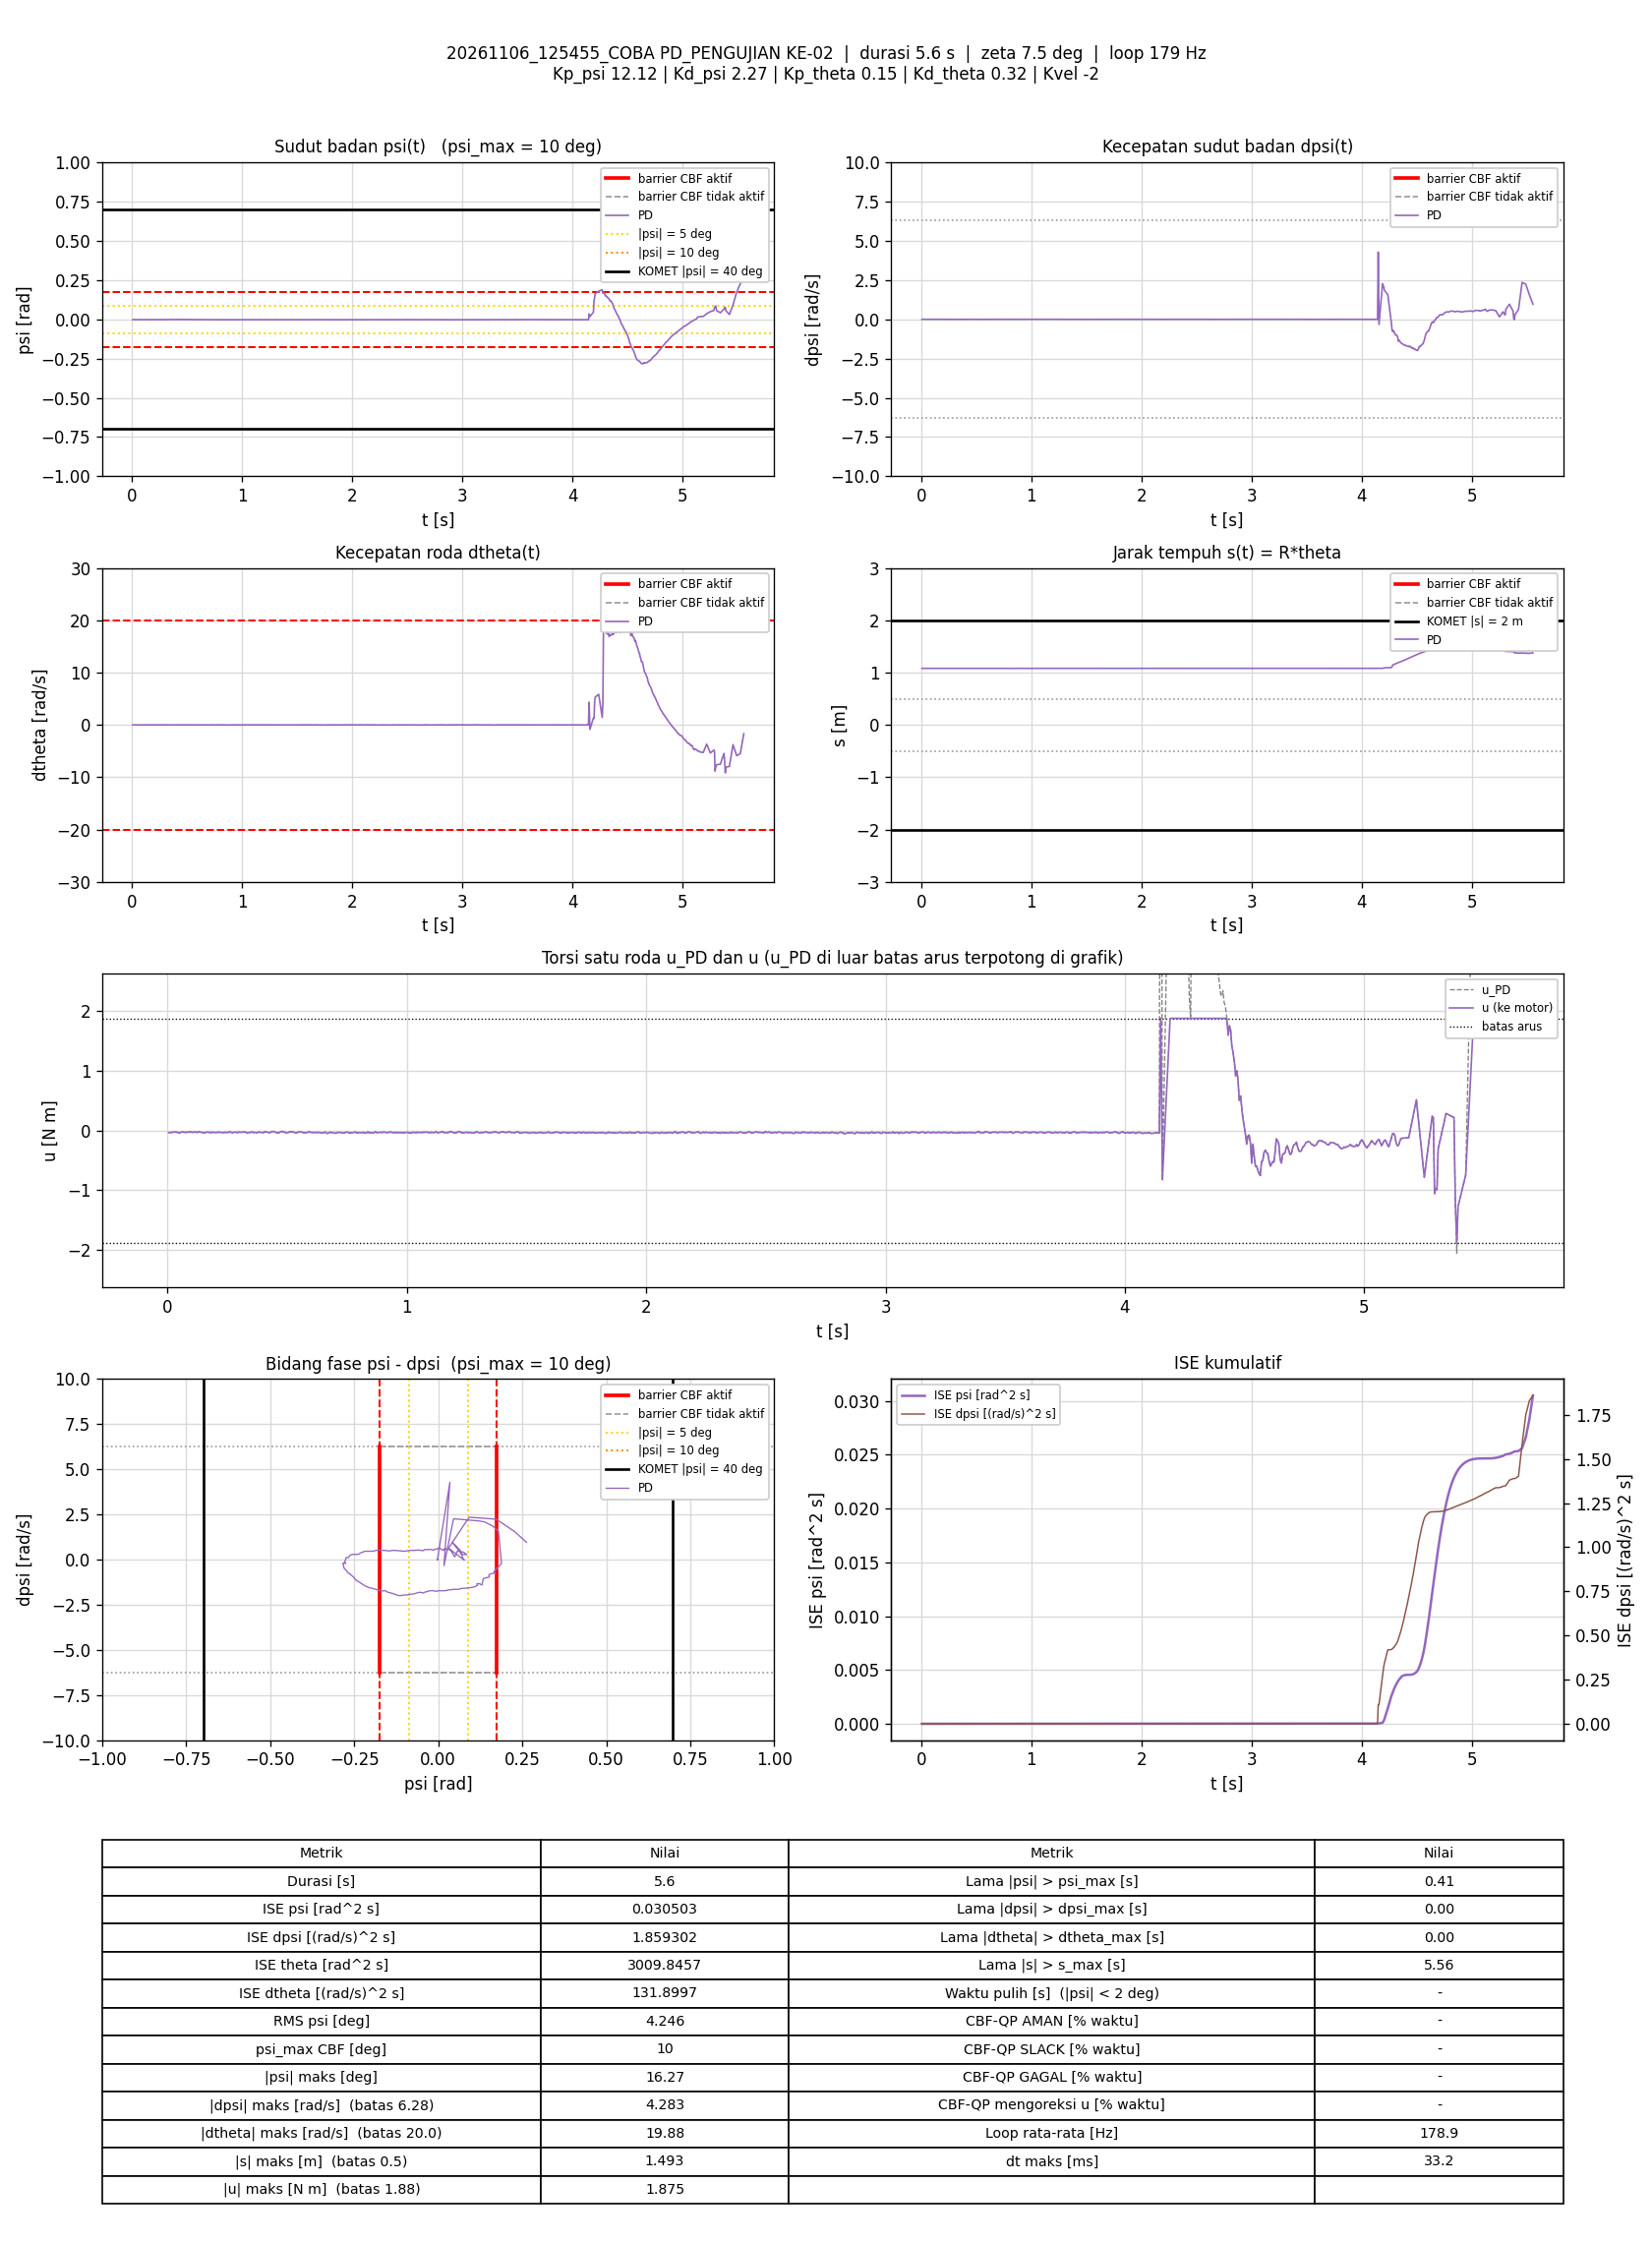

The data file committed next to this chart (first rows):
t_s, theta_rad, dtheta_rad_s, psi_rad, dpsi_rad_s, error_theta, error_dtheta, error_psi, error_dpsi, u_PD_Nm, u_Nm, status_cbf, dorong_N, ISE_theta, ISE_dtheta, ISE_psi, ISE_dpsi, Kp_psi, Kd_psi, Kp_theta, Kd_theta, Kvel, Alpha_1, Alpha_2
0.004938, 21.6, 0.0008887, -0.002208, -0.003029, -21.6, -0.0008887, 0.002208, 0.003029, -0.03336, -0.03336, -, 0, 2.305, 3.8997938e-09, 2.4083131e-08, 4.5313604e-08, 12.12, 2.27, 0.15, 0.32, -2, 7.42, 8.45
0.009983, 21.6, -0.0004275, -0.002182, -0.003562, -21.6, 0.0004275, 0.002182, 0.003562, -0.03467, -0.03467, -, 0, 4.659, 4.8220158e-09, 4.8097914e-08, 1.0932791e-07, 12.12, 2.27, 0.15, 0.32, -2, 7.42, 8.45
0.01585, 21.6, 0.001073, -0.002359, -0.00143, -21.6, -0.001073, 0.002359, 0.00143, -0.0315, -0.0315, -, 0, 7.396, 1.1568085e-08, 8.0741953e-08, 1.2132645e-07, 12.12, 2.27, 0.15, 0.32, -2, 7.42, 8.45
0.02093, 21.6, 0.001216, -0.00239, -0.0007642, -21.6, -0.001216, 0.00239, 0.0007642, -0.03031, -0.03031, -, 0, 9.77, 1.9096247e-08, 1.0979529e-07, 1.2429788e-07, 12.12, 2.27, 0.15, 0.32, -2, 7.42, 8.45
0.02594, 21.6, 0.001445, -0.002336, -9.8091501e-05, -21.6, -0.001445, 0.002336, 9.8091501e-05, -0.02807, -0.02807, -, 0, 12.11, 2.9546327e-08, 1.3710625e-07, 1.2434604e-07, 12.12, 2.27, 0.15, 0.32, -2, 7.42, 8.45
0.03094, 21.6, 0.003001, -0.002265, 0.001767, -21.6, -0.003001, 0.002265, -0.001767, -0.02248, -0.02248, -, 0, 14.44, 7.4556711e-08, 1.6273673e-07, 1.3994808e-07, 12.12, 2.27, 0.15, 0.32, -2, 7.42, 8.45
0.03695, 21.6, -0.0008424, -0.002137, -0.00183, -21.6, 0.0008424, 0.002137, 0.00183, -0.03032, -0.03032, -, 0, 17.24, 7.8822752e-08, 1.901874e-07, 1.6008115e-07, 12.12, 2.27, 0.15, 0.32, -2, 7.42, 8.45
0.04198, 21.6, -0.001204, -0.002003, -0.001963, -21.6, 0.001204, 0.002003, 0.001963, -0.02912, -0.02912, -, 0, 19.59, 8.6110004e-08, 2.1035721e-07, 1.7946244e-07, 12.12, 2.27, 0.15, 0.32, -2, 7.42, 8.45
0.04694, 21.6, -0.02474, -0.002011, -0.002363, -21.6, 0.02474, 0.002011, 0.002363, -0.03765, -0.03765, -, 0, 21.91, 3.1244506e-06, 2.3042093e-07, 2.0717872e-07, 12.12, 2.27, 0.15, 0.32, -2, 7.42, 8.45
0.05194, 21.6, 8.6596436e-05, -0.002103, -0.005028, -21.6, -8.6596436e-05, 0.002103, 0.005028, -0.03687, -0.03687, -, 0, 24.24, 3.1244881e-06, 2.5251268e-07, 3.3349978e-07, 12.12, 2.27, 0.15, 0.32, -2, 7.42, 8.45
0.05693, 21.6, 0.003727, -0.00228, -0.0003646, -21.6, -0.003727, 0.00228, 0.0003646, -0.02726, -0.02726, -, 0, 26.57, 3.1938993e-06, 2.7847816e-07, 3.3416386e-07, 12.12, 2.27, 0.15, 0.32, -2, 7.42, 8.45
0.06294, 21.6, 0.005041, -0.00241, 0.001767, -21.6, -0.005041, 0.00241, -0.001767, -0.02359, -0.02359, -, 0, 29.37, 3.3464841e-06, 3.1336016e-07, 3.5291659e-07, 12.12, 2.27, 0.15, 0.32, -2, 7.42, 8.45
0.06794, 21.6, -0.004954, -0.002242, -9.8091501e-05, -21.6, 0.004954, 0.002242, 9.8091501e-05, -0.02899, -0.02899, -, 0, 31.71, 3.469145e-06, 3.3848651e-07, 3.5296467e-07, 12.12, 2.27, 0.15, 0.32, -2, 7.42, 8.45
0.07293, 21.6, 0.001289, -0.002099, -0.002496, -21.6, -0.001289, 0.002099, 0.002496, -0.03069, -0.03069, -, 0, 34.04, 3.477445e-06, 3.6049832e-07, 3.8410595e-07, 12.12, 2.27, 0.15, 0.32, -2, 7.42, 8.45
0.07793, 21.6, -0.01361, -0.002055, -0.001297, -21.6, 0.01361, 0.002055, 0.001297, -0.03221, -0.03221, -, 0, 36.37, 4.4037638e-06, 3.8162527e-07, 3.9252082e-07, 12.12, 2.27, 0.15, 0.32, -2, 7.42, 8.45
0.08294, 21.6, 0.004859, -0.002, -0.000631, -21.6, -0.004859, 0.002, 0.000631, -0.02411, -0.02411, -, 0, 38.71, 4.5218469e-06, 4.016259e-07, 3.9451255e-07, 12.12, 2.27, 0.15, 0.32, -2, 7.42, 8.45
0.08793, 21.6, 0.0002965, -0.001969, -0.004095, -21.6, -0.0002965, 0.001969, 0.004095, -0.03307, -0.03307, -, 0, 41.04, 4.5222864e-06, 4.2101184e-07, 4.7833335e-07, 12.12, 2.27, 0.15, 0.32, -2, 7.42, 8.45
0.09293, 21.6, 0.004481, -0.001965, 0.0009678, -21.6, -0.004481, 0.001965, -0.0009678, -0.02019, -0.02019, -, 0, 43.37, 4.622619e-06, 4.4030917e-07, 4.8301304e-07, 12.12, 2.27, 0.15, 0.32, -2, 7.42, 8.45
0.09794, 21.6, 0.001514, -0.002055, -0.001297, -21.6, -0.001514, 0.002055, 0.001297, -0.02737, -0.02737, -, 0, 45.71, 4.6340893e-06, 4.6145356e-07, 4.9143719e-07, 12.12, 2.27, 0.15, 0.32, -2, 7.42, 8.45
0.1029, 21.6, -0.0003811, -0.001954, -0.002629, -21.6, 0.0003811, 0.001954, 0.002629, -0.02977, -0.02977, -, 0, 48.04, 4.6348148e-06, 4.805292e-07, 5.2597882e-07, 12.12, 2.27, 0.15, 0.32, -2, 7.42, 8.45
0.1078, 21.6, -0.001497, -0.001986, -0.003296, -21.6, 0.001497, 0.001986, 0.003296, -0.03203, -0.03203, -, 0, 50.33, 4.6458054e-06, 4.9989075e-07, 5.7927561e-07, 12.12, 2.27, 0.15, 0.32, -2, 7.42, 8.45
0.1131, 21.6, 0.003221, -0.002069, 0.001767, -21.6, -0.003221, 0.002069, -0.001767, -0.02003, -0.02003, -, 0, 52.78, 4.7002158e-06, 5.2233318e-07, 5.9565397e-07, 12.12, 2.27, 0.15, 0.32, -2, 7.42, 8.45
0.1179, 21.6, -0.0002857, -0.002217, -0.00143, -21.6, 0.0002857, 0.002217, 0.00143, -0.03021, -0.03021, -, 0, 55.04, 4.7006118e-06, 5.4618909e-07, 6.0558235e-07, 12.12, 2.27, 0.15, 0.32, -2, 7.42, 8.45
0.1229, 21.6, -0.001708, -0.002095, -0.002629, -21.6, 0.001708, 0.002095, 0.002629, -0.03191, -0.03191, -, 0, 57.38, 4.7152038e-06, 5.6814315e-07, 6.4015637e-07, 12.12, 2.27, 0.15, 0.32, -2, 7.42, 8.45
0.1279, 21.6, 0.0007721, -0.002155, 3.513974e-05, -21.6, -0.0007721, 0.002155, -3.513974e-05, -0.02579, -0.02579, -, 0, 59.71, 4.718184e-06, 5.9136426e-07, 6.4016254e-07, 12.12, 2.27, 0.15, 0.32, -2, 7.42, 8.45
0.1329, 21.6, 0.002223, -0.002209, 0.001634, -21.6, -0.002223, 0.002209, -0.001634, -0.02236, -0.02236, -, 0, 62.04, 4.7428819e-06, 6.1574944e-07, 6.5349955e-07, 12.12, 2.27, 0.15, 0.32, -2, 7.42, 8.45
0.139, 21.6, -0.0002925, -0.002156, -0.0007642, -21.6, 0.0002925, 0.002156, 0.0007642, -0.02795, -0.02795, -, 0, 64.86, 4.7433993e-06, 6.4384425e-07, 6.5703111e-07, 12.12, 2.27, 0.15, 0.32, -2, 7.42, 8.45
0.1439, 21.6, -0.003333, -0.002094, -0.003695, -21.6, 0.003333, 0.002094, 0.003695, -0.03484, -0.03484, -, 0, 67.17, 4.7984368e-06, 6.6557094e-07, 7.2468905e-07, 12.12, 2.27, 0.15, 0.32, -2, 7.42, 8.45
0.1489, 21.6, -0.002739, -0.002171, -0.003029, -21.6, 0.002739, 0.002171, 0.003029, -0.03406, -0.03406, -, 0, 69.51, 4.835951e-06, 6.8913165e-07, 7.705773e-07, 12.12, 2.27, 0.15, 0.32, -2, 7.42, 8.45
0.1539, 21.6, -0.003996, -0.002357, -0.004228, -21.6, 0.003996, 0.002357, 0.004228, -0.03944, -0.03944, -, 0, 71.84, 4.9157759e-06, 7.1689351e-07, 8.5995062e-07, 12.12, 2.27, 0.15, 0.32, -2, 7.42, 8.45
0.1589, 21.6, -0.001911, -0.002338, -0.002097, -21.6, 0.001911, 0.002338, 0.002097, -0.0337, -0.0337, -, 0, 74.17, 4.9340111e-06, 7.4418596e-07, 8.8190442e-07, 12.12, 2.27, 0.15, 0.32, -2, 7.42, 8.45
0.1639, 21.6, 5.0573704e-05, -0.002389, -9.8091501e-05, -21.6, -5.0573704e-05, 0.002389, 9.8091501e-05, -0.02917, -0.02917, -, 0, 76.51, 4.9340239e-06, 7.7277172e-07, 8.819526e-07, 12.12, 2.27, 0.15, 0.32, -2, 7.42, 8.45
0.1691, 21.6, 0.001753, -0.002265, 0.001634, -21.6, -0.001753, 0.002265, -0.001634, -0.02318, -0.02318, -, 0, 78.92, 4.9499025e-06, 7.9928642e-07, 8.957499e-07, 12.12, 2.27, 0.15, 0.32, -2, 7.42, 8.45
0.1739, 21.6, -0.01631, -0.002218, -0.001164, -21.6, 0.01631, 0.002218, 0.001164, -0.03474, -0.03474, -, 0, 81.18, 6.2346118e-06, 8.2305538e-07, 9.0229503e-07, 12.12, 2.27, 0.15, 0.32, -2, 7.42, 8.45
0.1798, 21.6, 0.0003511, -0.002015, -0.002896, -21.6, -0.0003511, 0.002015, 0.002896, -0.03088, -0.03088, -, 0, 83.93, 6.2353399e-06, 8.4703877e-07, 9.5182659e-07, 12.12, 2.27, 0.15, 0.32, -2, 7.42, 8.45
0.185, 21.6, -0.001987, -0.001966, -0.004495, -21.6, 0.001987, 0.001966, 0.004495, -0.03467, -0.03467, -, 0, 86.36, 6.2558638e-06, 8.6713185e-07, 1.0568133e-06, 12.12, 2.27, 0.15, 0.32, -2, 7.42, 8.45
0.1899, 21.6, -0.000773, -0.001944, -0.002763, -21.6, 0.000773, 0.001944, 0.002763, -0.03008, -0.03008, -, 0, 88.64, 6.2587892e-06, 8.8564404e-07, 1.0941863e-06, 12.12, 2.27, 0.15, 0.32, -2, 7.42, 8.45
0.1949, 21.6, -0.00223, -0.002033, -0.003829, -21.6, 0.00223, 0.002033, 0.003829, -0.03404, -0.03404, -, 0, 90.96, 6.2834919e-06, 9.0616816e-07, 1.1670003e-06, 12.12, 2.27, 0.15, 0.32, -2, 7.42, 8.45
0.2009, 21.6, -0.002679, -0.001992, -0.003962, -21.6, 0.002679, 0.001992, 0.003962, -0.034, -0.034, -, 0, 93.74, 6.3262118e-06, 9.2979462e-07, 1.2604104e-06, 12.12, 2.27, 0.15, 0.32, -2, 7.42, 8.45
0.2059, 21.6, -0.002575, -0.001983, -0.003562, -21.6, 0.002575, 0.001983, 0.003562, -0.03295, -0.03295, -, 0, 96.11, 6.3599311e-06, 9.498009e-07, 1.3249573e-06, 12.12, 2.27, 0.15, 0.32, -2, 7.42, 8.45
0.211, 21.6, 2.2612632e-05, -0.002087, -0.0007642, -21.6, -2.2612632e-05, 0.002087, 0.0007642, -0.02702, -0.02702, -, 0, 98.45, 6.3599337e-06, 9.7165668e-07, 1.3278876e-06, 12.12, 2.27, 0.15, 0.32, -2, 7.42, 8.45
0.2159, 21.6, -0.0152, -0.002102, -0.0004978, -21.6, 0.0152, 0.002102, 0.0004978, -0.03147, -0.03147, -, 0, 100.8, 7.5100179e-06, 9.9365332e-07, 1.3291216e-06, 12.12, 2.27, 0.15, 0.32, -2, 7.42, 8.45
0.2209, 21.6, 0.001087, -0.002069, -0.002496, -21.6, -0.001087, 0.002069, 0.002496, -0.0304, -0.0304, -, 0, 103.1, 7.5159235e-06, 1.0150464e-06, 1.3602583e-06, 12.12, 2.27, 0.15, 0.32, -2, 7.42, 8.45
0.2261, 21.6, -0.008366, -0.002032, -0.003562, -21.6, 0.008366, 0.002032, 0.003562, -0.03539, -0.03539, -, 0, 105.5, 7.874667e-06, 1.036203e-06, 1.4253015e-06, 12.12, 2.27, 0.15, 0.32, -2, 7.42, 8.45
0.2318, 21.6, -0.001086, -0.001994, -0.004894, -21.6, 0.001086, 0.001994, 0.004894, -0.03562, -0.03562, -, 0, 108.2, 7.8814879e-06, 1.0591794e-06, 1.5637697e-06, 12.12, 2.27, 0.15, 0.32, -2, 7.42, 8.45
0.237, 21.6, -3.3958477e-05, -0.002035, -0.003029, -21.6, 3.3958477e-05, 0.002035, 0.003029, -0.03155, -0.03155, -, 0, 110.6, 7.8814938e-06, 1.0805419e-06, 1.611119e-06, 12.12, 2.27, 0.15, 0.32, -2, 7.42, 8.45
0.2429, 21.6, -0.001078, -0.002069, -0.003429, -21.6, 0.001078, 0.002069, 0.003429, -0.0332, -0.0332, -, 0, 113.4, 7.8884004e-06, 1.105996e-06, 1.6810302e-06, 12.12, 2.27, 0.15, 0.32, -2, 7.42, 8.45
0.2479, 21.6, -0.001485, -0.002052, -0.003296, -21.6, 0.001485, 0.002052, 0.003296, -0.03282, -0.03282, -, 0, 115.7, 7.8994125e-06, 1.1270242e-06, 1.7352804e-06, 12.12, 2.27, 0.15, 0.32, -2, 7.42, 8.45
0.2528, 21.6, -0.002247, -0.002054, -0.003695, -21.6, 0.002247, 0.002054, 0.003695, -0.034, -0.034, -, 0, 118, 7.9241297e-06, 1.1476831e-06, 1.8021595e-06, 12.12, 2.27, 0.15, 0.32, -2, 7.42, 8.45
0.258, 21.6, 0.001612, -0.002062, 0.0004348, -21.6, -0.001612, 0.002062, -0.0004348, -0.02349, -0.02349, -, 0, 120.4, 7.9375177e-06, 1.1696052e-06, 1.803134e-06, 12.12, 2.27, 0.15, 0.32, -2, 7.42, 8.45
0.2629, 21.6, -0.02057, -0.002085, 0.001367, -21.6, 0.02057, 0.002085, -0.001367, -0.02875, -0.02875, -, 0, 122.7, 1.0029383e-05, 1.1910815e-06, 1.8123745e-06, 12.12, 2.27, 0.15, 0.32, -2, 7.42, 8.45
0.2679, 21.6, -0.005363, -0.001989, -0.003162, -21.6, 0.005363, 0.001989, 0.003162, -0.033, -0.033, -, 0, 125, 1.017333e-05, 1.2108783e-06, 1.8624179e-06, 12.12, 2.27, 0.15, 0.32, -2, 7.42, 8.45
0.2729, 21.6, -0.02013, -0.001903, -0.003029, -21.6, 0.02013, 0.001903, 0.003029, -0.03639, -0.03639, -, 0, 127.4, 1.2196395e-05, 1.2289704e-06, 1.9082428e-06, 12.12, 2.27, 0.15, 0.32, -2, 7.42, 8.45
0.2789, 21.6, 0.005771, -0.001897, -0.003562, -21.6, -0.005771, 0.001897, 0.003562, -0.02923, -0.02923, -, 0, 130.1, 1.2393709e-05, 1.2502832e-06, 1.9834297e-06, 12.12, 2.27, 0.15, 0.32, -2, 7.42, 8.45
0.284, 21.6, 0.004744, -0.001915, -0.002496, -21.6, -0.004744, 0.001915, 0.002496, -0.02736, -0.02736, -, 0, 132.6, 1.2509812e-05, 1.2691992e-06, 2.0155702e-06, 12.12, 2.27, 0.15, 0.32, -2, 7.42, 8.45
0.2889, 21.6, 0.002295, -0.001965, -0.003429, -21.6, -0.002295, 0.001965, 0.003429, -0.03087, -0.03087, -, 0, 134.8, 1.2535716e-05, 1.2881962e-06, 2.0733869e-06, 12.12, 2.27, 0.15, 0.32, -2, 7.42, 8.45
0.294, 21.6, -0.0004337, -0.001912, -0.005028, -21.6, 0.0004337, 0.001912, 0.005028, -0.03472, -0.03472, -, 0, 137.2, 1.2536661e-05, 1.3065592e-06, 2.2004087e-06, 12.12, 2.27, 0.15, 0.32, -2, 7.42, 8.45
0.2989, 21.6, 0.001576, -0.001904, -0.002097, -21.6, -0.001576, 0.001904, 0.002097, -0.02733, -0.02733, -, 0, 139.5, 1.2549047e-05, 1.3246304e-06, 2.2223149e-06, 12.12, 2.27, 0.15, 0.32, -2, 7.42, 8.45
0.3039, 21.6, 0.0004434, -0.001953, -0.002496, -21.6, -0.0004434, 0.001953, 0.002496, -0.0292, -0.0292, -, 0, 141.9, 1.2550031e-05, 1.3437035e-06, 2.2534733e-06, 12.12, 2.27, 0.15, 0.32, -2, 7.42, 8.45
0.309, 21.6, -0.0006777, -0.001945, -0.003029, -21.6, 0.0006777, 0.001945, 0.003029, -0.03067, -0.03067, -, 0, 144.2, 1.2552375e-05, 1.3630194e-06, 2.3003284e-06, 12.12, 2.27, 0.15, 0.32, -2, 7.42, 8.45
... 934 more rows
